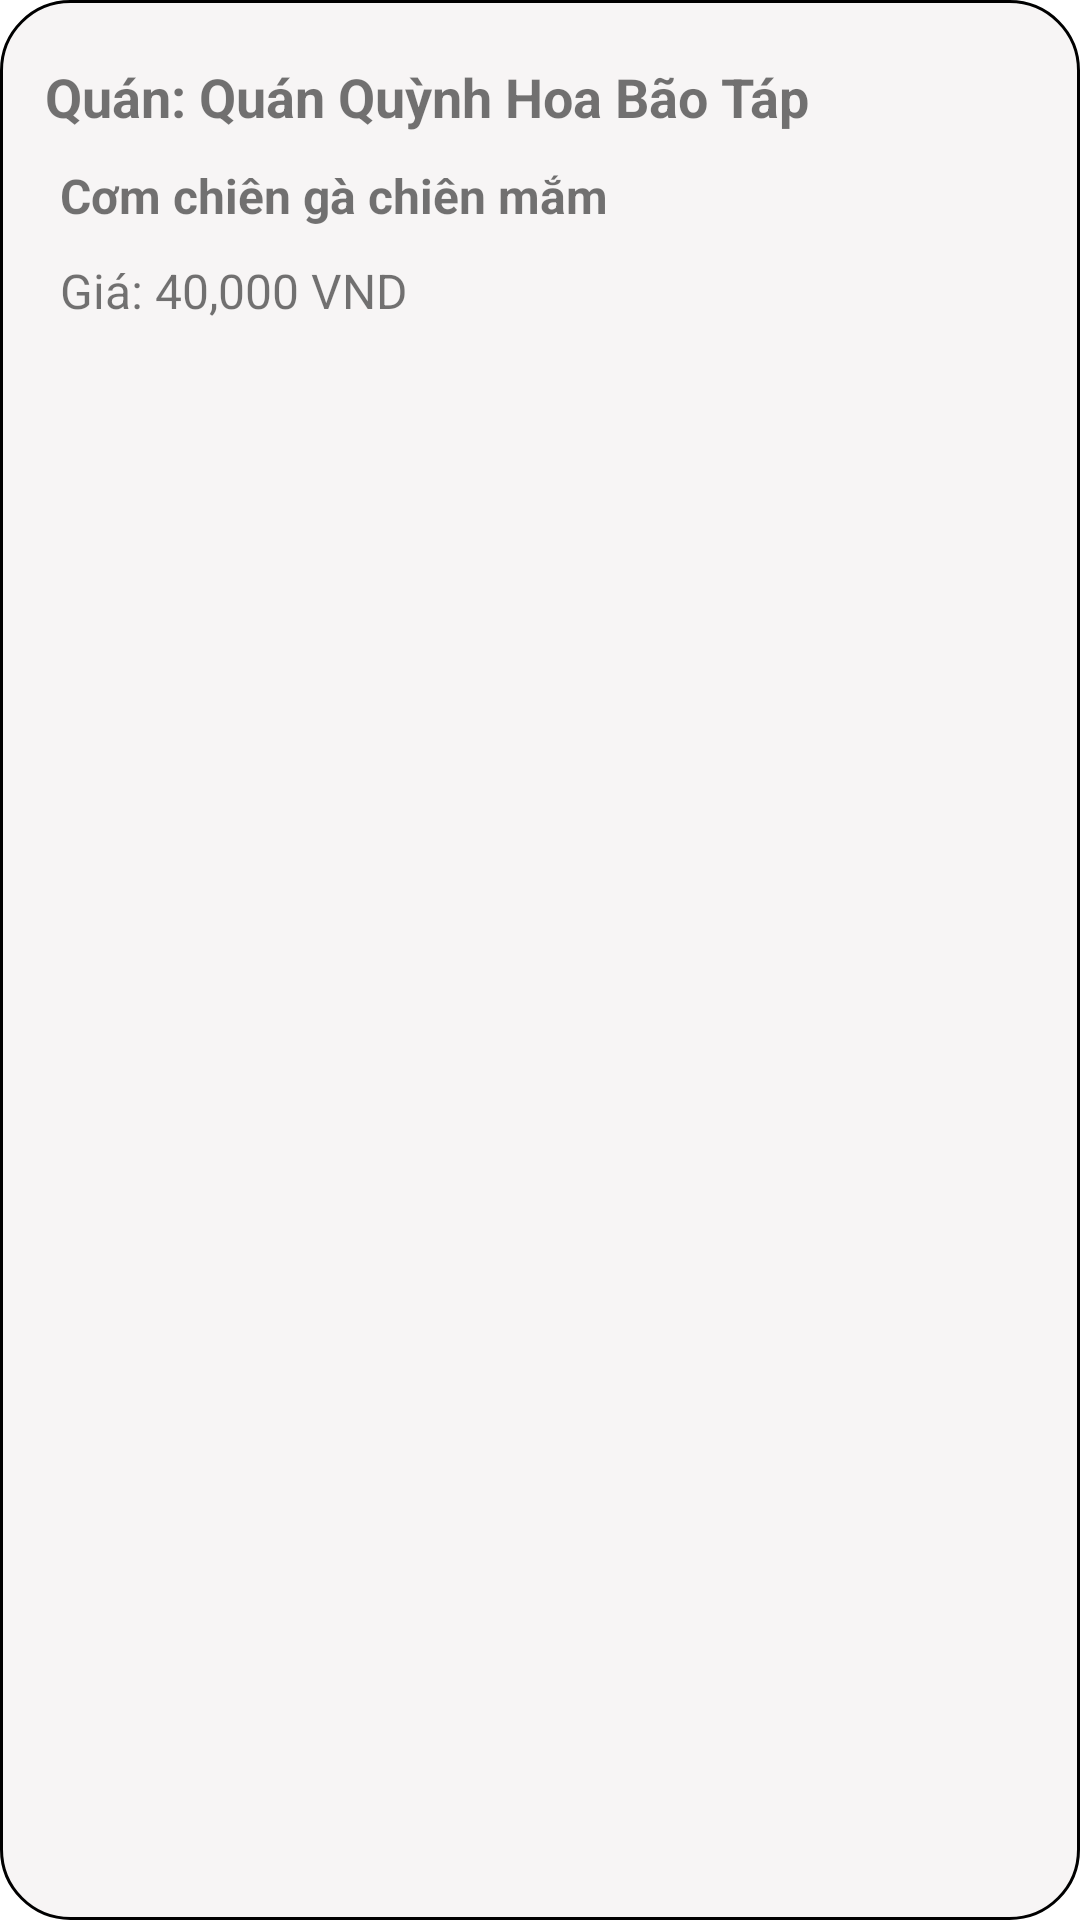

Android layout source for this screen:
<!-- AndroidManifest.xml: application theme Theme.FoodOrderingPRM392 -->
<!-- res/layout/food_store_item.xml -->
<?xml version="1.0" encoding="utf-8"?>
<RelativeLayout xmlns:android="http://schemas.android.com/apk/res/android"
    android:layout_width="match_parent"
    android:layout_height="wrap_content"
    android:paddingHorizontal="10dp"
    android:paddingVertical="10dp"
    android:background="@drawable/view_border_gray"
    android:layout_marginVertical="10dp">


    <TextView
        android:id="@+id/txtFoodStoreStoreName"
        android:layout_width="match_parent"
        android:layout_height="wrap_content"
        android:layout_centerHorizontal="true"
        android:layout_alignParentTop="true"
        android:layout_marginStart="10dp"
        android:layout_marginVertical="10dp"
        android:text="Quán: Quán Quỳnh Hoa Bão Táp"
        android:textSize="18sp"
        android:textStyle="bold" />

    <TextView
        android:id="@+id/txtFoodStoreFoodName"
        android:layout_width="wrap_content"
        android:layout_height="wrap_content"
        android:layout_below="@id/txtFoodStoreStoreName"
        android:layout_alignParentStart="true"
        android:layout_marginStart="10dp"
        android:layout_toStartOf="@id/imgFoodStoreFoodImg"
        android:text="Cơm chiên gà chiên mắm"
        android:textSize="16sp"
        android:textStyle="bold" />

    <ImageView
        android:id="@+id/imgFoodStoreFoodImg"
        android:layout_width="100dp"
        android:layout_height="100dp"
        android:scaleType="fitXY"
        android:src="@drawable/popular1"
        android:layout_alignParentEnd="true"
        android:layout_below="@id/txtFoodStoreStoreName"
        android:layout_marginHorizontal="10dp"/>

    <TextView
        android:id="@+id/txtFoodStorePrice"
        android:layout_width="wrap_content"
        android:layout_height="wrap_content"
        android:text="Giá: 40,000 VND"
        android:layout_below="@+id/txtFoodStoreFoodName"
        android:layout_alignParentStart="true"
        android:layout_toStartOf="@id/imgFoodStoreFoodImg"
        android:textSize="16sp"
        android:layout_marginHorizontal="10dp"
        android:layout_marginVertical="10dp"/>

</RelativeLayout>
<!-- resources referenced by this layout -->
<resources>
  <!-- drawable view_border_gray (drawable) -->
  <?xml version="1.0" encoding="utf-8"?>
  <shape xmlns:android="http://schemas.android.com/apk/res/android"
      android:shape="rectangle" >
  
      <solid android:color="#f7f5f5"></solid>
      
      <stroke
          android:width="1dp"
          android:color="@color/black">
      </stroke>
  
      
      <corners
          android:radius="23dp">
      </corners>
  </shape>
  <style name="Theme.FoodOrderingPRM392" parent="Theme.MaterialComponents.DayNight.DarkActionBar">
          
          <item name="colorPrimary">@color/purple_500</item>
          <item name="colorPrimaryVariant">@color/purple_700</item>
          <item name="colorOnPrimary">@color/white</item>
          
          <item name="colorSecondary">@color/teal_200</item>
          <item name="colorSecondaryVariant">@color/teal_700</item>
          <item name="colorOnSecondary">@color/black</item>
          
          <item name="android:statusBarColor" tools:targetApi="l">?attr/colorPrimaryVariant</item>
          
      </style>
  <!-- not gathered from this repository: default colours our renderer supplied (Android Studio template values) -->
  <color name="purple_500">#FF6200EE</color>
  <color name="purple_700">#FF3700B3</color>
  <color name="teal_200">#FF03DAC5</color>
  <color name="teal_700">#FF018786</color>
  <color name="black">#FF000000</color>
  <color name="white">#FFFFFFFF</color>
</resources>
